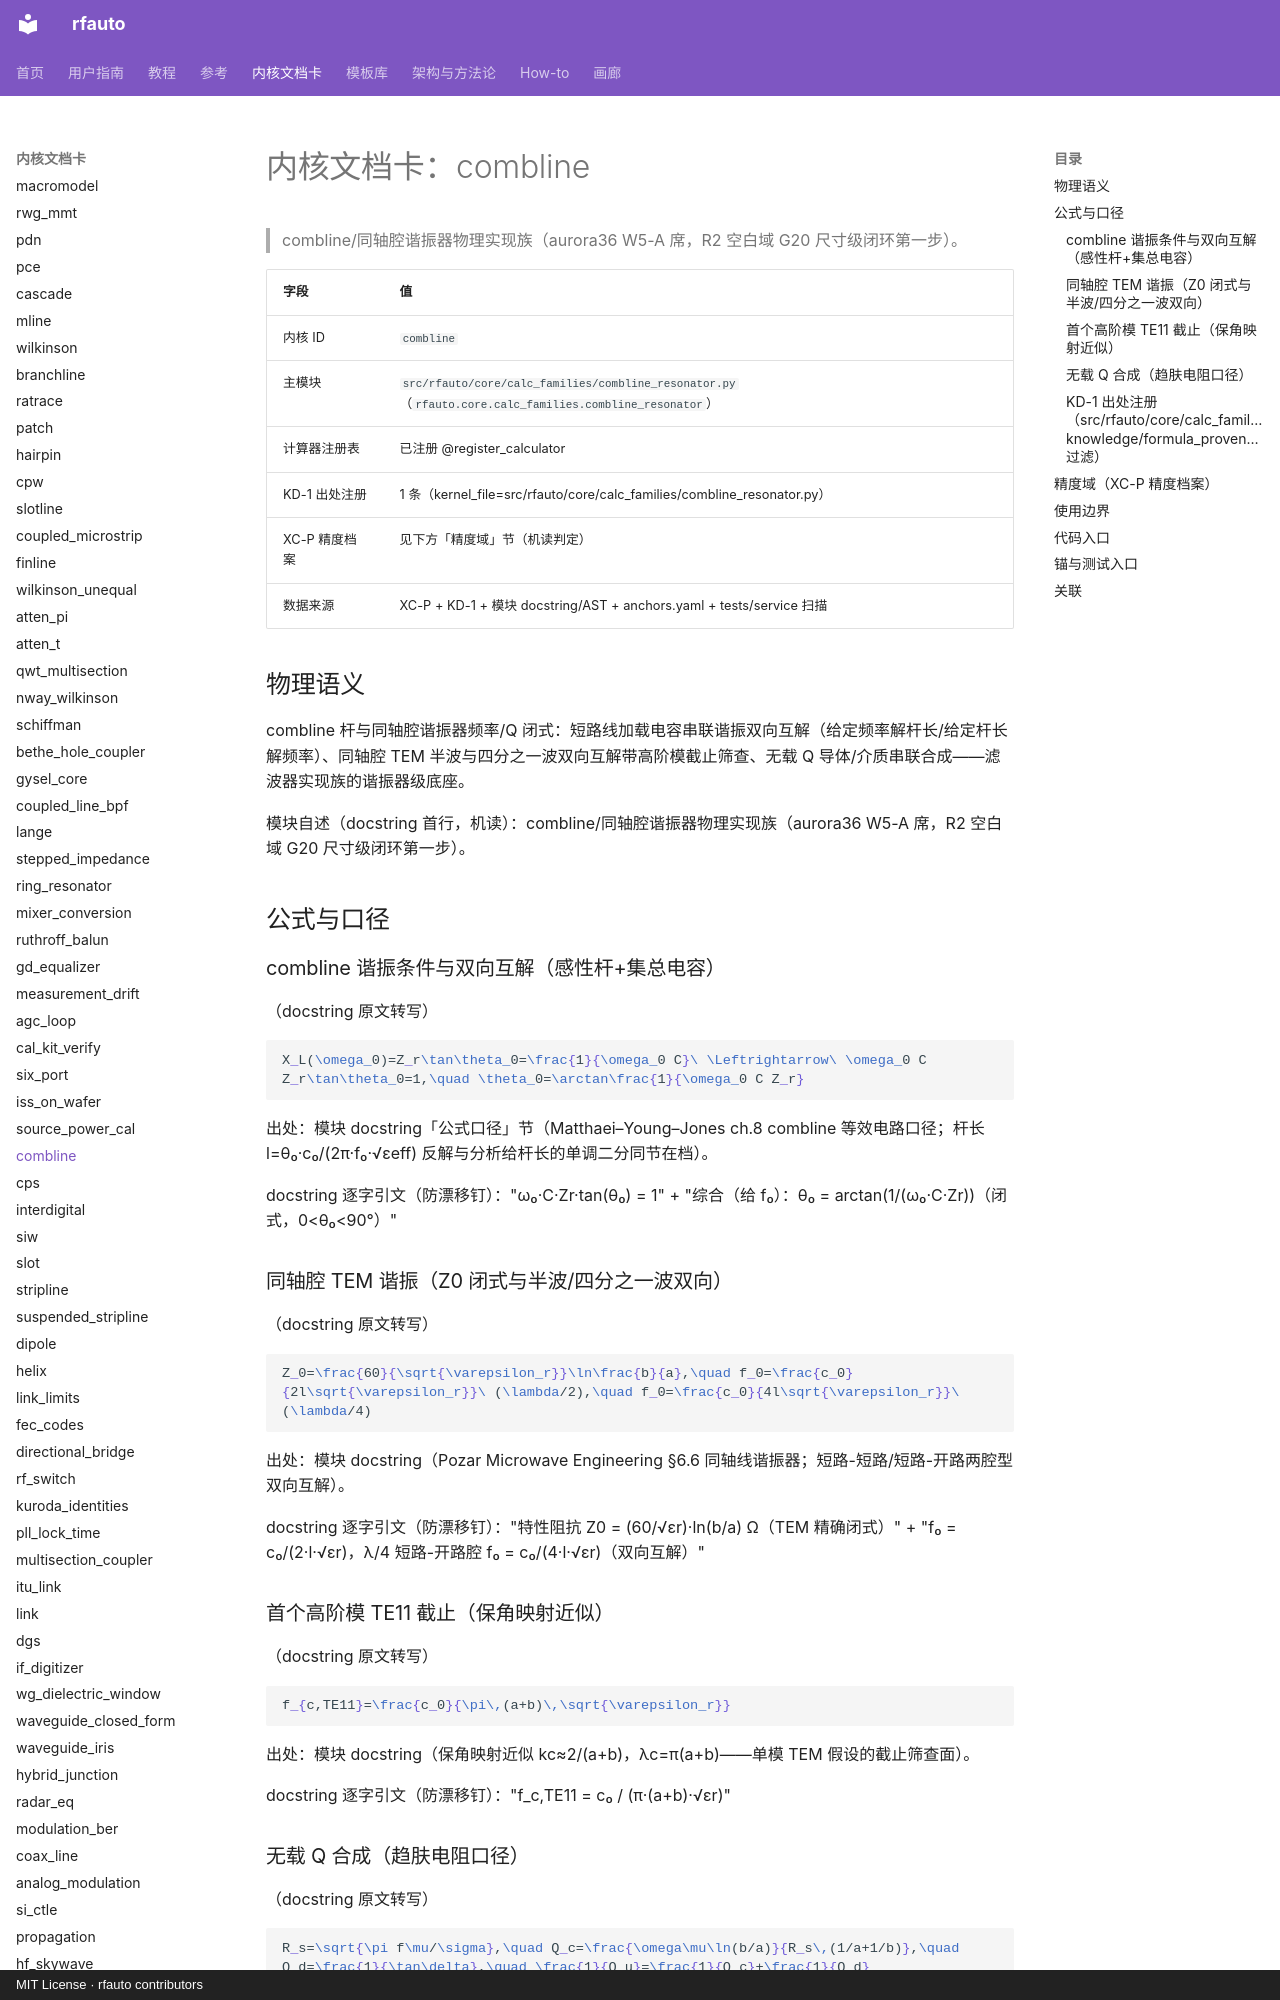

repository: geer1895/rfauto · page: kernel_cards/combline/index.html · generator: mkdocs · copyright: MIT License · rfauto contributors

<!-- XA-8 内核域文档卡：scripts/build_kernel_cards.py 生成（round18 规格 XA-8）。
     三源机读聚合：XC-P 精度档案 + KD-1 出处注册 + 模块 docstring/AST；
     公式 LaTeX 与使用边界为人工转写段，每条带 docstring 逐字引文钉。
     勿手改本文件——改源（YAML/docstring/测试面）后重跑生成器，
     保鲜门=tests/unit/test_kernel_cards.py（重渲染逐字节比对）。 -->

# 内核文档卡：combline

> combline/同轴腔谐振器物理实现族（aurora36 W5-A 席，R2 空白域 G20 尺寸级闭环第一步）。

| 字段 | 值 |
|---|---|
| 内核 ID | `combline` |
| 主模块 | `src/rfauto/core/calc_families/combline_resonator.py`（`rfauto.core.calc_families.combline_resonator`） |
| 计算器注册表 | 已注册 @register_calculator |
| KD-1 出处注册 | 1 条（kernel_file=src/rfauto/core/calc_families/combline_resonator.py） |
| XC-P 精度档案 | 见下方「精度域」节（机读判定） |
| 数据来源 | XC-P + KD-1 + 模块 docstring/AST + anchors.yaml + tests/service 扫描 |

## 物理语义

combline 杆与同轴腔谐振器频率/Q 闭式：短路线加载电容串联谐振双向互解（给定频率解杆长/给定杆长解频率）、同轴腔 TEM 半波与四分之一波双向互解带高阶模截止筛查、无载 Q 导体/介质串联合成——滤波器实现族的谐振器级底座。

模块自述（docstring 首行，机读）：combline/同轴腔谐振器物理实现族（aurora36 W5-A 席，R2 空白域 G20 尺寸级闭环第一步）。

## 公式与口径

### combline 谐振条件与双向互解（感性杆+集总电容）

（docstring 原文转写）

```latex
X_L(\omega_0)=Z_r\tan\theta_0=\frac{1}{\omega_0 C}\ \Leftrightarrow\ \omega_0 C Z_r\tan\theta_0=1,\quad \theta_0=\arctan\frac{1}{\omega_0 C Z_r}
```

出处：模块 docstring「公式口径」节（Matthaei–Young–Jones ch.8 combline 等效电路口径；杆长 l=θ₀·c₀/(2π·f₀·√εeff) 反解与分析给杆长的单调二分同节在档）。

docstring 逐字引文（防漂移钉）："ω₀·C·Zr·tan(θ₀) = 1" + "综合（给 f₀）：θ₀ = arctan(1/(ω₀·C·Zr))（闭式，0<θ₀<90°）"

### 同轴腔 TEM 谐振（Z0 闭式与半波/四分之一波双向）

（docstring 原文转写）

```latex
Z_0=\frac{60}{\sqrt{\varepsilon_r}}\ln\frac{b}{a},\quad f_0=\frac{c_0}{2l\sqrt{\varepsilon_r}}\ (\lambda/2),\quad f_0=\frac{c_0}{4l\sqrt{\varepsilon_r}}\ (\lambda/4)
```

出处：模块 docstring（Pozar Microwave Engineering §6.6 同轴线谐振器；短路-短路/短路-开路两腔型双向互解）。

docstring 逐字引文（防漂移钉）："特性阻抗 Z0 = (60/√εr)·ln(b/a) Ω（TEM 精确闭式）" + "f₀ = c₀/(2·l·√εr)，λ/4 短路-开路腔 f₀ = c₀/(4·l·√εr)（双向互解）"

### 首个高阶模 TE11 截止（保角映射近似）

（docstring 原文转写）

```latex
f_{c,TE11}=\frac{c_0}{\pi\,(a+b)\,\sqrt{\varepsilon_r}}
```

出处：模块 docstring（保角映射近似 kc≈2/(a+b)，λc=π(a+b)——单模 TEM 假设的截止筛查面）。

docstring 逐字引文（防漂移钉）："f_c,TE11 = c₀ / (π·(a+b)·√εr)"

### 无载 Q 合成（趋肤电阻口径）

（docstring 原文转写）

```latex
R_s=\sqrt{\pi f\mu/\sigma},\quad Q_c=\frac{\omega\mu\ln(b/a)}{R_s\,(1/a+1/b)},\quad Q_d=\frac{1}{\tan\delta},\quad \frac{1}{Q_u}=\frac{1}{Q_c}+\frac{1}{Q_d}
```

出处：模块 docstring（Pozar §6.6 谐振器 Q；由场积分法与 β/(2α) 衰减关系两条路线同解自洽，测试互证）。

docstring 逐字引文（防漂移钉）："Qc = ω·μ·ln(b/a) / ( Rs·(1/a + 1/b) )" + "1/Qu = 1/Qc + 1/Qd  →  Qu = Qc·Qd/(Qc+Qd)"

### KD-1 出处注册（`src/rfauto/core/calc_families/combline_resonator.py`，knowledge/formula_provenance.yaml 过滤）

命中 **1** 条：

| formula_id | symbol | kind | source_doi | refs |
|---|---|---|---|---|
| calc_families/combline_resonator:<module>:01 | <module> | source | — | — |
